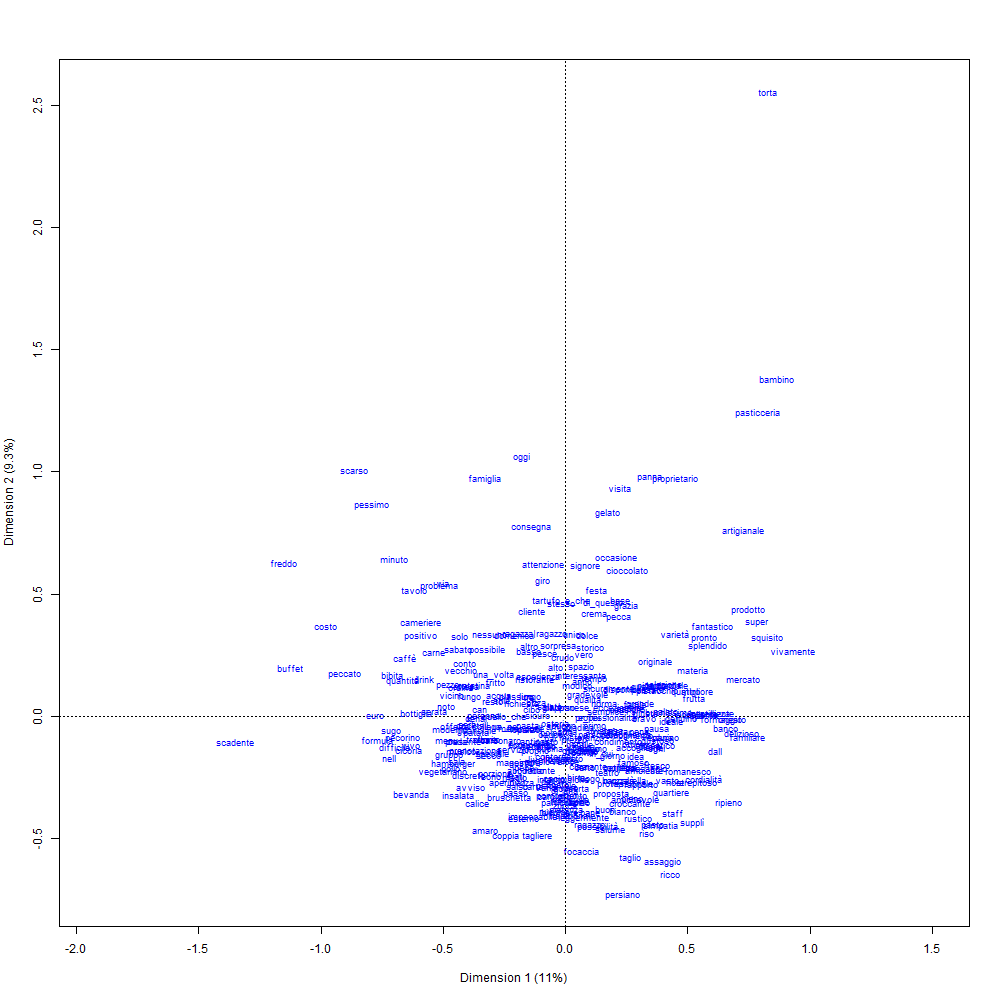

Values plotted in this chart, from the file beside it:
; Coord. facteur 1; Coord. facteur 2; Coord. facteur 3; Coord. facteur 4; Coord. facteur 5; Coord. facteur 6; Corr. facteur 1; Corr. facteur 2; Corr. facteur 3; Corr. facteur 4; Corr. facteur 5; Corr. facteur 6; COR -facteur 1; COR -facteur 2; COR -facteur 3; COR -facteur 4; COR -facteur 5; COR -facteur 6; CTR -facteur 1; CTR -facteur 2; CTR -facteur 3; CTR -facteur 4; CTR -facteur 5
unico; 0,10844308923265; 1,14739722782371; 0,583368558350711; 1,11071488937926; 0,319390676559992; 0,254254096485044; 0,0619024046431504; 0,65496702450807; 0,333003392015546; 0,634027700723464; 0,182317296930282; 0,145135481423164; 0,00243464824990132; 0,229190994415471; 0,0397793233908693; 0,141092112820404; 0,0113610330581375; 0,0069712161748789; 4,4238558371882e-05; 0,00495250356318182; 0,00128021597116797; 0,00464090193458479; 0,000383744065988754
presente; -1,30258632261779; -0,350186892107907; -0,131057170953287; -0,377249209923622; 0,0891920636425652; -0,644773646151397; -0,840370714651836; -0,225924995274788; -0,0845522530844035; -0,243384398132037; 0,0575427493464999; -0,415979256342852; 0,2388621599548; 0,0145168233861597; 0,00136519534221457; 0,0110676672167112; 0,000602459205126747; 0,0304852003696295; 0,00280219839450197; 0,000202528256654327; 2,83666095099573e-05; 0,000235040406916592; 1,31382728601476e-05
amichevole; 0,88775227430378; -1,14330250302402; -0,260893299569182; 0,106143807017954; -0,435724624033479; 2,01449684442569; 0,350296131445197; -0,451133109397002; -0,102945288009237; 0,0418830410819444; -0,171931578878852; 0,794895684118973; 0,100011565768475; 0,139484657881955; 0,00487675999318695; 0,000789807123774658; 0,0129607979139811; 0,268250161370734; 0,000867717148947463; 0,0014391859217407; 7,49411657143904e-05; 1,24046328304593e-05; 0,000209034900070594
dell; -0,21632409703987; -0,886834518764327; -0,335738966847873; -0,357063837579584; 0,63848115273969; -0,0462858590947207; -0,177620156664163; -0,728165231306042; -0,275669741400989; -0,293179241877542; 0,524246368890829; -0,0380045573111739; 0,0098258505467054; 0,138861875492113; 0,0133629624053553; 0,0147882634288329; 0,0460465833060229; 0,00023431343047387; 0,000141689310366437; 0,00238129097175654; 0,000341295676427429; 0,000386028193002381; 0,0012343077364277
patatina; -1,1629454298764; 0,423999720294957; -0,679459178277344; -0,601688664902454; -1,47012153863703; -1,03821679885865; -0,491650894246762; 0,179251610856365; -0,287250548497129; -0,254372013129517; -0,621513744801542; -0,438920180145611; 0,0858639948243485; 0,00959756476015064; 0,0165484776949952; 0,0126970013020441; 0,0738141784407091; 0,0356458266289865; 0,00124088638670558; 0,000164947025241033; 0,000423584526053146; 0,000332167400194603; 0,00198298682297873
attesa; -1,26491860153089; 0,425167034724357; 1,58895284318908; 1,36009920075201; -0,540912941431133; -1,77690851400785; -0,408135574458294; 0,137183366382582; 0,512687678604178; 0,438846316235183; -0,174529660498103; -0,573333000437117; 0,0830814578119832; 0,00789288203239578; 0,0740184283090265; 0,0530621945293472; 0,00817286991034888; 0,0853983060350436; 0,00322969258711578; 0,000364884316282105; 0,0050963359054345; 0,00373402480865198; 0,000590596368893382
piacevole; -0,115224579208942; -0,956754198331484; -0,310054280431566; 0,275470850297371; -0,955693309618944; 0,572330854811578; -0,0752991588601532; -0,62523800793963; -0,20262019334565; 0,180019952863264; -0,624544718120331; 0,374017698766131; 0,00253990968948145; 0,147253714954756; 0,0103834665529327; 0,00801944658595874; 0,0939952693499991; 0,0326409283602722; 4,38536867180107e-05; 0,00302354614706828; 0,000317534787164116; 0,000250649675849898; 0,00301684459801952
prodotto; 2,33299990290196; 1,48770093741361; 0,843982661770623; 1,427166001207; -1,17217933209879; -0,456845691671702; 0,673817050200474; 0,429677796377792; 0,243759078972634; 0,41219409562921; -0,338548843863351; -0,131946176241207; 0,442762551270269; 0,151394537892965; 0,0327150344418585; 0,0915283237523138; 0,0601271267528235; 0,00884342865857903; 0,0179781620047583; 0,00731050067442222; 0,00235278854952742; 0,0067276723204003; 0,00453841250734787
sugo; -2,22207615883941; -0,216798357659146; 3,83007023488989; -1,7626415153273; 3,39722684418287; -1,90449475024387; -0,36080454341473; -0,0352021383862589; 0,621898910551997; -0,286204892038301; 0,551616953143436; -0,309237987214799; 0,160317365258239; 0,00128325261131083; 0,268915017321145; 0,0557257296422721; 0,20158242880205; 0,0613426334860063; 0,00634248228090238; 6,03744738390531e-05; 0,0188432087401278; 0,00399088646314107; 0,0148248557878442
mozzarella; 0,757913730783376; -0,872647366243644; -0,0406597484093708; 0,627043614087541; 0,490552509859715; -0,428340915773018; 0,516304710301625; -0,594463363473059; -0,0276981650691815; 0,427153590664375; 0,334173351403822; -0,291793674459409; 0,0348369874123273; 0,0388343552892242; 5,66068916420119e-05; 0,0131723004096398; 0,00785078235392158; 0,00579589264735237; 0,000737871834694895; 0,000978180379976838; 2,12359041838579e-06; 0,000505052914538169; 0,000309109524636693
amante; 0,343053737442147; -0,687603529843165; -1,5990374011642; -0,465302137885911; -0,615641844590527; 0,492180438857748; 0,171845774511901; -0,34444096724917; -0,801005179903923; -0,233083617928903; -0,308393228403279; 0,246547754721316; 0,00676073979346333; 0,0228393426116616; 0,0829327462699874; 0,00687076498073554; 0,0117129709007788; 0,00724867751291142; 0,000118776450546223; 0,000477179994199521; 0,00258061535127458; 0,000218512420839819; 0,000382527175788521
resto; -0,925455891296206; 0,22832028965482; 0,172905860829106; -1,32296064255641; -1,48276956483138; 0,41732689949587; -0,411354871750924; 0,101485834551818; 0,0768547360012159; -0,588041321654013; -0,659074613835012; 0,185497174781493; 0,042469577125859; 0,00217366691387959; 0,00083699874919831; 0,0479430239533185; 0,0586482025228267; 0,00449841392664001; 0,00125731697474609; 7,65283489025575e-05; 4,38887042246871e-05; 0,00256937313405381; 0,00322760705736706
economico; -0,43517057164259; -0,372658141251502; -1,67730267587269; -1,8733320808268; 1,15621980397679; -1,84528330413737; -0,128926669871663; -0,110406301075847; -0,49692939380263; -0,55500643307084; 0,34254974642179; -0,546696506784023; 0,00652465937577859; 0,00402343998185206; 0,0547268660436291; 0,0667933820751455; 0,0247776723894557; 0,0611089865178789; 0,000225878937839123; 0,000165644845686147; 0,00335567258137132; 0,0041858748606031; 0,00159454767009869
attento; 0,104767315250404; -1,08457388158621; -0,0752008606728627; -0,598606796463695; -0,798883916128848; -0,847186208317618; 0,0614452357292309; -0,636094355005193; -0,0441047343824845; -0,35107834566458; -0,468539357236595; -0,496868285230097; 0,00196540132437345; 0,177115019567729; 0,000571720979539601; 0,0354444293043003; 0,0614763198979769; 0,0669418234977673; 2,92053876501101e-05; 0,00312989399338934; 1,50472441446224e-05; 0,000953442775153986; 0,00169816036627503
consegna; -0,434211108292596; 2,62937528007713; 0,124064288206716; -0,102894126948975; -1,58023714266901; -4,14510060494487; -0,0838640203799719; 0,507840490175554; 0,0239619157499388; -0,0198730870643998; -0,305208773813035; -0,8005893791549; 0,00499269569417823; 0,153948648967478; 0,000230126009105092; 0,000154874350097783; 0,0355728499163556; 0,23699738721313; 0,000172987692966956; 0,00634334742956297; 1,41223484798964e-05; 9,71391995650227e-06; 0,00229117297648474
lungo; -0,448328963221123; 0,276862011507426; 3,269027595667; 1,56168480609838; 2,09723313556387; -0,735079314072939; -0,104682972950372; 0,0646461434331264; 0,763304527355386; 0,364646993000922; 0,489695330017245; -0,171638003038234; 0,0109654539149236; 0,00351639176787362; 0,329161541192384; 0,0734995834900302; 0,129082490176337; 0,0153547091266215; 0,000368839084802142; 0,00014065982827037; 0,0196101319776721; 0,00447538202330218; 0,008071175015886
gusto; 0,997558689345749; 0,415949254681334; 0,228150506927704; -1,23236956180972; 0,0217048566355703; -0,615946870375345; 0,564866288765725; 0,23553071545175; 0,12918992286338; -0,697827634806988; 0,0122903463694629; -0,348779100880745; 0,133601631290361; 0,0195322845930375; 0,00394563236669426; 0,112637204176891; 3,40243301816365e-05; 0,0265314829125694; 0,00547824574010024; 0,000952456826148952; 0,000286554659022122; 0,00836077476947478; 2,59345335299015e-06
vario|varo; -0,0992131389553146; -0,976866026699545; 1,27462256798483; -0,334481220927736; -0,480682615863889; -1,31236913661986; -0,0459891196609246; -0,452815111663905; 0,590836762336199; -0,155044957306573; -0,222814947421906; -0,608333753964773; 0,00127788521087355; 0,104174390718439; 0,119084589277323; 0,00802346624341666; 0,0161365685525964; 0,116467740426306; 1,35469955152306e-05; 0,00131333227927299; 0,00223597948089217; 0,000153974246013362; 0,000317995839793217
amaro; -1,03005136031372; -1,59126641620454; -0,0470303093129737; 0,64814172974851; 1,48485236456028; 2,74048503392857; -0,277981591474258; -0,429437587171727; -0,0126921440367452; 0,17491503480127; 0,400719458570561; 0,739579035079214; 0,0665484005438921; 0,133549771588131; 7,83275286923807e-05; 0,0145554258528516; 0,0743921831153618; 0,245366292582923; 0,000973489131924155; 0,0023232670954587; 2,02940636211944e-06; 0,000385436922507928; 0,00202292553861845
pizza; -0,368418030569807; 0,1995155577649; -0,321804806797137; -1,25695767188753; 0,344895342035856; -0,780020113843838; -0,229082052818376; 0,124058622948765; -0,200097985524464; -0,781575329894831; 0,214455662875325; -0,485015916953369; 0,0243224279964716; 0,00599813449891089; 0,0104772937221461; 0,156398133542952; 0,0114667600118047; 0,0567906639445102; 0,00205484489091424; 0,000602630106926272; 0,00156776998411116; 0,0239187565071374; 0,0018008268187976
caldo; 0,308395843340988; -0,432307617877587; -0,0849887564680984; -0,212210571063048; 0,00817497423797729; -1,68348659755342; 0,173254772776954; -0,242867599296119; -0,0477461289067877; -0,119218514335629; 0,00459264719236885; -0,945771787234074; 0,0171509834094679; 0,0283397011153472; 0,000735417291600711; 0,0044861223087317; 6,48314406802913e-06; 0,266214367961383; 0,000322873278193409; 0,000634455035285325; 2,45209911791695e-05; 0,00015287944576782; 2,26875634488386e-07
fungo; -1,22648488230265; 0,272665999901416; -2,02178885843502; 0,87219757507602; 2,75396073129124; -1,61805888265096; -0,300762790635755; 0,0668640830597712; -0,495789934236745; 0,213883253231058; 0,67533560893908; -0,39678589763407; 0,0691255934534275; 0,00287285655270176; 0,10605348982489; 0,0193112021641035; 0,187486867339899; 0,0626676324221285; 0,00165622369008197; 8,18571401070617e-05; 0,00450055622140597; 0,000837576228977143; 0,00835045385025506
leggermente; 0,23452145624926; -1,40097100773853; -1,0040999394585; -0,103404603787489; -0,299171211439235; 0,532182212834954; 0,127012583591046; -0,75874058636195; -0,543802386075452; -0,056002065193977; -0,16202572297084; 0,288220271502688; 0,00429901316096942; 0,129002878060942; 0,0444934809643573; 0,00046168785107299; 0,0037634322504107; 0,0115309340905281; 5,04636328482187e-05; 0,00180082554777861; 0,000925054306285497; 9,81054416409543e-06; 8,21207576420036e-05
giusto; 1,03107756276779; 0,040201091287084; -1,01708423927494; -0,278038871790578; -0,551255426596947; 0,242525891479431; 0,647056950369126; 0,0252283596007119; -0,638275382859787; -0,174484433529857; -0,345942602272089; 0,152198117186239; 0,0993236409123827; 0,000126964742744536; 0,0545660730320293; 0,00398975364710736; 0,0152727276036995; 0,00286237379598943; 0,00360909026483138; 5,48644154554373e-06; 0,00351179309495505; 0,000262437629725971; 0,0010316225505134
l; -0,0736433292824578; 0,156048848002141; -0,327603159314877; 0,0473539768770168; 0,109250894012933; 0,707222134069756; -0,0912423153771762; 0,193340772917066; -0,405892442289237; 0,0586704394637612; 0,135359232450412; 0,876231230000669; 0,00607088885638246; 0,0229215552470798; 0,0678297957195591; 0,00138663914531904; 0,0071874749688177; 0,291633434577302; 0,000124897543526831; 0,000560800255405235; 0,00247162871164925; 5,16416350714129e-05; 0,000274876155472877
panino; 1,28836932248296; -0,290894955599625; 0,359274415728709; -0,370021099438765; 1,65247687573681; -1,07416129552356; 0,530637636433978; -0,119810219784237; 0,147973506871515; -0,152399718163489; 0,68060175626728; -0,442412281213737; 0,211752961591286; 0,00907734029282849; 0,00929694407587013; 0,00964865566345772; 0,187396043027692; 0,0766704322404836; 0,00837638802746451; 0,000427020197782542; 0,000651371301848452; 0,000690921990241581; 0,0137799238798485
colazione; 1,24648164514462; 0,462722260820664; -0,428328901925527; 1,03910938776964; 0,0116041062432562; 0,00831078538510509; 0,71593779690281; 0,265772349942142; -0,246017943055056; 0,596830036542181; 0,00666501451600522; 0,00477344002803497; 0,0735753874848577; 0,00852587699040122; 0,00490517419066583; 0,0282454440066718; 3,43024442584471e-06; 1,70366847355822e-06; 0,00213833813884179; 0,000294676425349555; 0,000252498827724646; 0,00148602851603495; 1,85322435596996e-07
cibo; -0,424004716517711; 0,10455618419411; 0,111842774623216; 0,210551072762423; 0,267595485119281; 0,0882271713454788; -0,741539083961008; 0,18285762877008; 0,195601099258745; 0,368231398239018; 0,467995999047253; 0,154299924673749; 0,104900422302733; 0,00536380283206354; 0,00412088617589427; 0,0142894615786066; 0,0224767914910784; 0,0023658147874105; 0,00189693549475781; 0,000115348151217704; 0,000131985752552825; 0,000467763256974203; 0,000755559640376704
quattro; 1,54709881469025; 0,352877258373049; 0,679700415777642; 0,429241102280469; -1,50167740551614; -0,0231364083478235; 0,664545160693488; 0,151575886519922; 0,29196042149177; 0,184377426045882; -0,645034721300784; -0,00993807768280967; 0,247768564848224; 0,0108391426829151; 0,0270012619408817; 0,0105360491541407; 0,125575317007506; 2,88630452135036e-05; 0,00263530387273987; 0,000137101414232733; 0,000508662433480098; 0,0002028603621106; 0,00248283515578054
e_che; 0,158971758459652; 1,61341197459989; 1,29840770367749; -1,39768703045635; 1,2207793048536; 0,629050137181179; 0,0556725101208537; 0,565022966062342; 0,454707280867918; -0,489475276003923; 0,427521522459856; 0,220295733456532; 0,00232976271843627; 0,201790065020393; 0,0877471044868061; 0,0994847910357295; 0,0739072330774132; 0,0190012611685322; 3,94186934390142e-05; 0,00406025042630509; 0,00262956818097752; 0,00304706795089459; 0,0023245376538857
sabato; -1,3649789862507; 0,939456454487686; -0,0018445435270244; -0,680091510385711; -0,165563226405456; -0,31293658649033; -0,747598261336148; 0,514539798085231; -0,00101025550404262; -0,372485756803037; -0,0906788906266642; -0,171395201190058; 0,23093061008964; 0,0919857120664114; 2,38092809827472e-07; 0,031668636543397; 0,00182767186382654; 0,0063224066170686; 0,00376086686154065; 0,00178151440107612; 6,8677399860471e-09; 0,000933621265709864; 5,5330397525576e-05
cicoria; -1,98893518291294; -0,463778065627468; 0,193889748051253; 3,67699694693336; 0,953812644586604; 1,64323214093327; -0,430561699743516; -0,100397978755582; 0,0419729613116525; 0,795990773869601; 0,206479928063117; 0,35572442468296; 0,201032167783549; 0,00919141126073119; 0,00107863095654358; 0,379556051992925; 0,0248708906730144; 0,0714763401440874; 0,0050813913446743; 0,000276287853766418; 4,82893184320852e-05; 0,0173671246599323; 0,00116860444569466
altro; -0,456026465302352; 0,989651530658977; 0,0408485617653277; -0,705446768599357; -0,701698269078213; -0,217954353456875; -0,305612442821619; 0,663228660701339; 0,0273752286253269; -0,472764908697405; -0,47025279989948; -0,146065124398863; 0,0763886003719003; 0,302517534824812; 0,000346051622858689; 0,100981552052049; 0,0972949188608879; 0,00908907576394546; 0,0015646142984315; 0,00736871570558068; 1,25539599835081e-05; 0,00374417118569011; 0,00370448644718263
genuino; 1,48310973228522; -0,0253086728921234; -0,0767634745231303; 0,619444401604266; -0,580311720358125; 1,32683326359356; 0,685047745230683; -0,0116900650856196; -0,0354570157510304; 0,286121101748098; -0,268045733170215; 0,612863711791111; 0,237252652383645; 5,80952661607997e-05; 0,000358849749013796; 0,0228630548346571; 0,0195401585226436; 0,0989093568257009; 0,00242181610569681; 7,05234157512253e-07; 6,48789542621886e-06; 0,00042247329114106; 0,000370780834335267
bibita; -2,20775985470971; 0,581564144661404; 2,71849148323837; -0,868050108768538; -1,43020794170048; -0,783749780986335; -0,551666166574551; 0,14531891302315; 0,679285734915613; -0,216904875264129; -0,357374617044173; -0,195840247891103; 0,148014388413029; 0,00863640520717411; 0,126705397831271; 0,0126402292146811; 0,0334148513605179; 0,00971617449062822; 0,00581380369656686; 0,000403414910232567; 0,00881480386069493; 0,000898765289231115; 0,00243980473754845
condimento; 0,674129917315413; -0,329856854527373; 0,731225662598366; -1,66270454239803; 1,11205630672334; -0,569266472619266; 0,28947634733394; -0,141642960709858; 0,31399368051897; -0,713977566142839; 0,477525161591853; -0,244447212504292; 0,0473360562998144; 0,00953001075035825; 0,0314446389251962; 0,159074337652623; 0,0692945880510601; 0,0175823229537567; 0,000542055683132022; 0,000129779986991743; 0,000637763336576884; 0,00329751565639449; 0,00147506193056253
vicino; -1,44223573124806; 0,309943914956795; -0,973552716601569; -0,228263117173264; -2,23927889599781; -1,48895523150866; -0,447059814897416; 0,0960754655060848; -0,301778889433101; -0,0707563019694976; -0,694124814035891; -0,461541782502345; 0,157835851478136; 0,00612966694640291; 0,0406060732609672; 0,00218408597315369; 0,204687075891469; 0,0876267299802766; 0,0040077917234848; 0,000185096783080434; 0,00182621366474431; 0,000100393161197794; 0,00966159917930865
menu; -1,5051935295907; -0,342253739035489; 1,55782063273982; 0,787762932538966; 0,90357203239234; 1,04432397570507; -0,555683987435403; -0,126352471415176; 0,575112743904366; 0,290824561029102; 0,3335787060096; 0,385541194262234; 0,181596965159051; 0,00789510294490414; 0,109824110986977; 0,0274776805870655; 0,0352038654922978; 0,0455338704781812; 0,00831491902567833; 0,000429902273176522; 0,00890652398858566; 0,00227753165568361; 0,00299639386263556
croccante; 0,830171568599259; -1,20439129394817; 0,551832825076585; -1,68757997146569; 0,375592451857454; 0,149726859127607; 0,355421375829122; -0,515636076834028; 0,236256202133403; -0,722503658240243; 0,160802406441661; 0,0641025641958545; 0,100755185214357; 0,178321785005919; 0,0251353911086951; 0,229998765928706; 0,0110944632997577; 0,00170714846730908; 0,00107497404957147; 0,00226254634479753; 0,000474982194342975; 0,00444212723383487; 0,000220037134431507
bar; -0,178793168896481; -0,297080685792212; -0,103169764008558; -1,60553336868229; -0,983934057050574; 0,400038882116213; -0,0912784914869017; -0,151667298120924; -0,0526708066302759; -0,819665901274196; -0,502323533972171; 0,204230094030137; 0,00203408077322711; 0,00472229028583965; 0,000382393162137823; 0,090608743964199; 0,033138987054261; 0,0053040905635951; 5,86604225049004e-05; 0,000161954186385487; 1,95320675393734e-05; 0,00473022735655073; 0,00177654138659327
bottiglia; -1,91012987108487; 0,044925095820785; 2,26754319768869; 0,563040509442146; 1,91632803397369; 1,56839143705912; -0,489269772822398; 0,0115073282497677; 0,580819326472292; 0,144219880707957; 0,490857399818048; 0,401735260896516; 0,22553588272035; 0,000104907218692347; 0,179448522275231; 0,0108251575788717; 0,122115404756486; 0,0792025109207691; 0,00636052173261795; 3,51839805997134e-06; 0,00896350958017255; 0,000552644984877929; 0,00640186710175944
ordine; -1,33090925407376; 0,416690129528303; 0,270469338985122; -1,37451711098072; -2,61297106597688; -2,95109985787113; -0,301825226786575; 0,0944974966998293; 0,0613373671631824; -0,311714669857416; -0,592572770954317; -0,669254031516727; 0,123762928269281; 0,0102013490223588; 0,00288581614191003; 0,0729220845124528; 0,256627846848706; 0,316957962718254; 0,00227529793523336; 0,000223032323758913; 9,39674545035951e-05; 0,00242684301654306; 0,00877022195456951
bancone; -0,489507056629896; -0,160445222570193; 0,36799109810947; 0,0952878257935913; -2,66650116805719; -2,20920650492136; -0,139006857582533; -0,0455621341950853; 0,104499588869499; 0,027059183417357; -0,757214718544967; -0,627355315599044; 0,0177913184426041; 0,00160724207473298; 0,0056768018799621; 0,000372417552230321; 0,283997598627988; 0,188756977950221; 0,000285808153076065; 3,07050832913831e-05; 0,00016152186693656; 1,08300767665022e-05; 0,00848086707314933
menù; -0,710530429088564; -0,144176034416433; -0,856479715191883; 1,14340641754458; -0,70823231567936; -0,604098825998268; -0,383476874360482; -0,077812536623694; -0,462246443908457; 0,617102239641108; -0,382236570904065; -0,326035198655478; 0,0732665921728042; 0,00253667175948875; 0,0601054266058112; 0,104811024456093; 0,0391591267695371; 0,0275865113064227; 0,00222341201502132; 9,15462874761285e-05; 0,00323064135440757; 0,00575779019292981; 0,00220905263076267
professionale; 0,765364714430732; -0,932630865489472; 1,17050656052887; 0,819188061231207; 0,285248001709688; 0,914293648432684; 0,364292666533239; -0,443906778656584; 0,557129102099865; 0,389911107203413; 0,135770245487982; 0,435178764975701; 0,0893425149836246; 0,111552257540704; 0,117979865898545; 0,0565397152302554; 0,00667586298725957; 0,0664099076902658; 0,00064495804689858; 0,000957666205630213; 0,00150848952187298; 0,000738859432605278; 8,95859317141426e-05
consiglio; 0,788328043860477; 0,0971673624053851; -0,297929662817499; -0,337022750279561; 0,051425895509738; -0,102405315557662; 0,856888184161452; 0,105617915510874; -0,323840322271605; -0,366333298374025; 0,0558983567379154; -0,111311408467686; 0,223534832838325; 0,00285568024093266; 0,0180259282254818; 0,0225691279327633; 0,000511724102634996; 0,00196479129312667; 0,00541690108725609; 8,22958207264747e-05; 0,000773685473779443; 0,000990046036294148; 2,30515789754066e-05
interno; -0,185729401490638; -0,860093939990364; -1,50722485175949; 0,642021757368301; 0,301737857456624; 1,25850253269722; -0,0819771677977667; -0,379627913914246; -0,665258292925045; 0,283375302516394; 0,13318093297634; 0,555477336753466; 0,0040280573405657; 0,0726379526525961; 0,14977154531237; 0,0265888102410486; 0,00571919391824779; 0,0963346853359885; 7,91251733601031e-05; 0,00169685655933606; 0,00521086052335405; 0,000945481092151303; 0,00020883965185456
fantastico; 1,87540980939756; 1,26431381247803; 1,189691010681; 0,513876281051546; 0,809545348907648; -1,37980516964033; 0,613183251055155; 0,413379545102333; 0,388980903280446; 0,168016786025312; 0,26468862775077; -0,451140553655605; 0,222895055154696; 0,0851834697540666; 0,050642521346907; 0,00924464628411147; 0,0223424771948121; 0,0628468872742816; 0,00806762536284196; 0,00366659651441124; 0,00324654716234331; 0,000605718029698522; 0,00150326560220664
caffè; -2,04112119154155; 0,83334573665637; -2,31294048247958; 2,42277521808345; 0,142609659619191; 0,394040431917398; -0,506249829459634; 0,206690880880315; -0,573667908430872; 0,600909708868115; 0,0353708129437362; 0,09773202212835; 0,130336571657071; 0,0182690783875243; 0,0944923210979763; 0,101442522964891; 0,000342268938873294; 0,00253017437091281; 0,0114675907474814; 0,0019115472524177; 0,0147252784902089; 0,0161570045619579; 5,5979947747596e-05
pezzo; -1,49919857391426; 0,430559490244909; -1,40920536660293; -0,523545863010247; 1,80747737743818; -1,60795195162385; -0,461665245949598; 0,132587074466639; -0,433952615408131; -0,1612214244451; 0,556597039593404; -0,495154908854663; 0,124020205745982; 0,00860157444982513; 0,061867361646274; 0,00835504277599758; 0,0969752168219874; 0,0743122533530915; 0,00371196757064668; 0,000306162633592; 0,00327970233734517; 0,000452684179480007; 0,00539549871172718
sapore; 0,824003729150433; 0,099396159094633; -0,0652879535381584; -0,845885806349051; 0,244752258544049; -0,0950410994424604; 0,677880522683527; 0,0817699215381875; -0,0537102327376784; -0,69588218141885; 0,201349560785208; -0,0781871584888303; 0,141912945382882; 0,00173636234130261; 0,000503000785689348; 0,0826137282328404; 0,00673531586775766; 0,000983392139107278; 0,00311488276747325; 4,53234078482686e-05; 1,95546237141056e-05; 0,00328251581513342; 0,000274812680348715
ogni; 1,16647635248436; -0,442979144336095; -0,736480126901125; 0,261215413524577; 1,06619012402622; -0,13374691295663; 0,639976634256399; -0,243036475822423; -0,404063118645371; 0,143313459211848; 0,584955507755017; -0,0733790265133689; 0,322942951922903; 0,0391631833820584; 0,0726833423093471; 0,00894615913196422; 0,145139003053249; 0,00221147297220326; 0,00499373183193033; 0,000720178079885269; 0,00199065227019102; 0,000250421111158146; 0,00417198414743017
pecca; 0,691621932171755; 1,38075716223166; 1,48559977499457; 0,656569417072185; 0,828140884655875; -1,18941540869958; 0,259133545855357; 0,517335386243095; 0,556617307099308; 0,246000239772397; 0,310283803804209; -0,445644387510228; 0,0508706761394915; 0,170491251702163; 0,132517287771953; 0,025325403994403; 0,0392355134448869; 0,0783677335444147; 0,000570550661693082; 0,00227400444386663; 0,00263245132480326; 0,000514183337246409; 0,000818022316075052
bello; 0,215473960907584; -0,413827480236836; 0,602347230522108; -0,175337517838041; -0,24811328302965; -0,54527663366782; 0,218765498960961; -0,420149027828923; 0,611548568921695; -0,178015939442757; -0,251903412979463; -0,553606172799952; 0,0110689069524888; 0,0343313825697427; 0,048836875938771; 0,00404883372324137; 0,00789507153272423; 0,0369223293008972; 0,000238556340805153; 0,000879913594857643; 0,0018642116178171; 0,000157961439494439; 0,00031630161189853
verdura; 1,17173137111668; -0,278546211932058; -0,318685378636951; 1,44445842501974; 1,22665068490318; -0,777531095237212; 0,488739717383277; -0,116184135932211; -0,132926544196533; 0,602496630045196; 0,51164705822994; -0,324315228823128; 0,203120933093636; 0,00965229473431715; 0,00848323966896168; 0,170519380864328; 0,119751585211801; 0,046588021832164; 0,0023934428585302; 0,000135257532934424; 0,000177048081528816; 0,00363728256634548; 0,00262306323081893
serata; -1,67054958414653; 0,0823279740414088; -0,42598822946957; 0,224731437972326; -1,76867635493247; 0,0629697418052925; -0,672992649636961; 0,0331664033891439; -0,171612354392551; 0,0905346404159494; -0,712523709414084; 0,0253678033784012; 0,345661588216751; 0,000705935024924625; 0,0126901416743033; 0,0034556132289304; 0,208434695215709; 0,000255821107412466; 0,012802715446794; 3,10941155599728e-05; 0,000832489089121108; 0,000231691986480914; 0,0143509315005836
piazza; -0,553457822231731; -0,913654337223975; -0,213015289782928; -4,03100459996053; -1,73256285721123; 2,30350324944153; -0,109081715595285; -0,180073311031342; -0,0419834580417577; -0,794475892603925; -0,341473046815371; 0,454000424666848; 0,0093484659757449; 0,0214226220578319; 0,000781864939525032; 0,273944740112765; 0,049282210958754; 0,0843507833278022; 0,000337259081739048; 0,000919090831740359; 4,99592773810127e-05; 0,017890446556458; 0,00330500859255485
scoperta; 0,0719359284509133; -1,00140987216703; 0,464601736620861; -2,58700630702371; 1,22916136688357; -0,715521148548979; 0,0228175391105419; -0,317639730464394; 0,147368200069955; -0,820579074474747; 0,389880803181278; -0,226957963051478; 0,000499009344127661; 0,0813164109507801; 0,0117521552887968; 0,356514364739607; 0,0783746594812971; 0,0257159214440666; 4,7479381613863e-06; 0,000920104350925401; 0,000198050072181961; 0,00614056485235386; 0,00138621677753839
servizio; -0,664543530667502; -0,44944411461558; 0,26001217907836; 0,0834626825864529; 0,346217722005023; -0,743544431740769; -0,563472935186077; -0,381088044315429; 0,22046686028566; 0,0707688218531812; 0,293561380148648; -0,630458569017145; 0,203611304952366; 0,0783148115953363; 0,0175987285501303; 0,00177420902329364; 0,0297299719463422; 0,132772777113558; 0,00668565805900402; 0,00305807890694799; 0,00102349252127698; 0,00010545859238893; 0,00181466256720867
focaccia; 0,198396659607971; -1,87195192260642; -0,174565799381933; 1,1693383094385; -1,0338378915218; -0,348587658245192; 0,0801203859363573; -0,755967921989686; -0,0704965458864374; 0,472224869246821; -0,41750446317005; -0,140773427165775; 0,00355659266340269; 0,266251640010857; 0,00155461420702903; 0,0682512892981166; 0,0519530681080069; 0,00571912514982704; 6,5006167702066e-05; 0,00578728984401302; 5,03273630286594e-05; 0,00225821978847313; 0,00176518709487407
... 277 more rows
